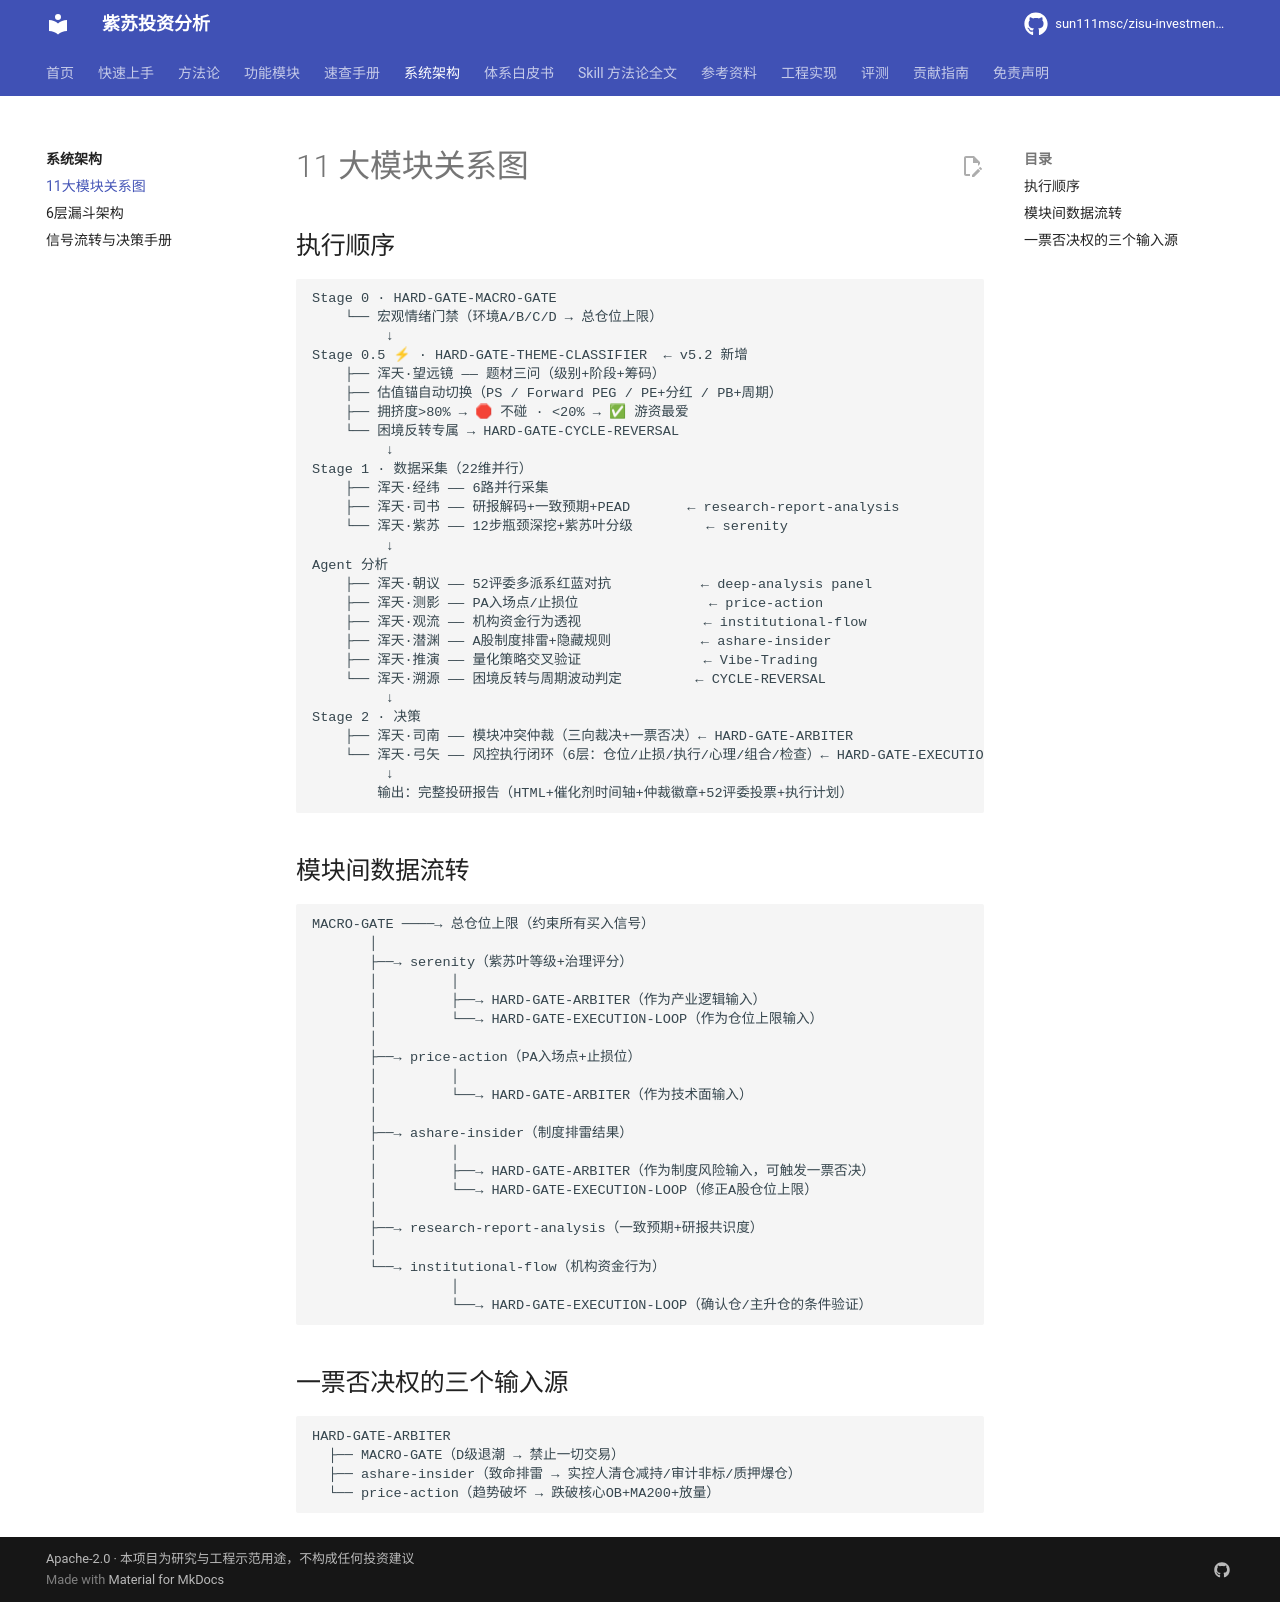

repository: sun111msc/zisu-investment-analysis · page: architecture/11大模块关系图/index.html · generator: mkdocs

# 11 大模块关系图

## 执行顺序

```
Stage 0 · HARD-GATE-MACRO-GATE
    └── 宏观情绪门禁（环境A/B/C/D → 总仓位上限）
         ↓
Stage 0.5 ⚡ · HARD-GATE-THEME-CLASSIFIER  ← v5.2 新增
    ├── 浑天·望远镜 —— 题材三问（级别+阶段+筹码）
    ├── 估值锚自动切换（PS / Forward PEG / PE+分红 / PB+周期）
    ├── 拥挤度>80% → 🛑 不碰 · <20% → ✅ 游资最爱
    └── 困境反转专属 → HARD-GATE-CYCLE-REVERSAL
         ↓
Stage 1 · 数据采集（22维并行）
    ├── 浑天·经纬 —— 6路并行采集
    ├── 浑天·司书 —— 研报解码+一致预期+PEAD       ← research-report-analysis
    └── 浑天·紫苏 —— 12步瓶颈深挖+紫苏叶分级         ← serenity
         ↓
Agent 分析
    ├── 浑天·朝议 —— 52评委多派系红蓝对抗           ← deep-analysis panel
    ├── 浑天·测影 —— PA入场点/止损位                ← price-action
    ├── 浑天·观流 —— 机构资金行为透视               ← institutional-flow
    ├── 浑天·潜渊 —— A股制度排雷+隐藏规则           ← ashare-insider
    ├── 浑天·推演 —— 量化策略交叉验证               ← Vibe-Trading
    └── 浑天·溯源 —— 困境反转与周期波动判定         ← CYCLE-REVERSAL
         ↓
Stage 2 · 决策
    ├── 浑天·司南 —— 模块冲突仲裁（三向裁决+一票否决）← HARD-GATE-ARBITER
    └── 浑天·弓矢 —— 风控执行闭环（6层：仓位/止损/执行/心理/组合/检查）← HARD-GATE-EXECUTION-LOOP
         ↓
        输出：完整投研报告（HTML+催化剂时间轴+仲裁徽章+52评委投票+执行计划）
```

## 模块间数据流转

```
MACRO-GATE ────→ 总仓位上限（约束所有买入信号）
       │
       ├──→ serenity（紫苏叶等级+治理评分）
       │         │
       │         ├──→ HARD-GATE-ARBITER（作为产业逻辑输入）
       │         └──→ HARD-GATE-EXECUTION-LOOP（作为仓位上限输入）
       │
       ├──→ price-action（PA入场点+止损位）
       │         │
       │         └──→ HARD-GATE-ARBITER（作为技术面输入）
       │
       ├──→ ashare-insider（制度排雷结果）
       │         │
       │         ├──→ HARD-GATE-ARBITER（作为制度风险输入，可触发一票否决）
       │         └──→ HARD-GATE-EXECUTION-LOOP（修正A股仓位上限）
       │
       ├──→ research-report-analysis（一致预期+研报共识度）
       │
       └──→ institutional-flow（机构资金行为）
                 │
                 └──→ HARD-GATE-EXECUTION-LOOP（确认仓/主升仓的条件验证）
```

## 一票否决权的三个输入源

```
HARD-GATE-ARBITER
  ├── MACRO-GATE（D级退潮 → 禁止一切交易）
  ├── ashare-insider（致命排雷 → 实控人清仓减持/审计非标/质押爆仓）
  └── price-action（趋势破坏 → 跌破核心OB+MA200+放量）
```
